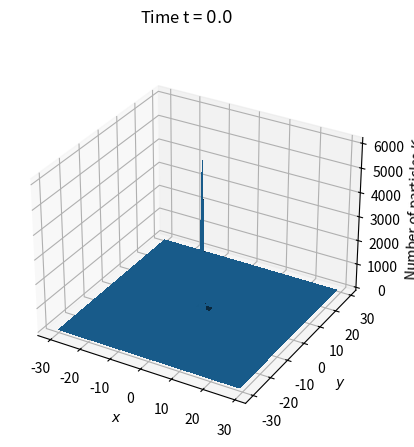

The script that saved this image: (Note: this script raises an exception after producing the figure.)
import matplotlib.pyplot as plt
from mpl_toolkits.mplot3d import Axes3D
import numpy as np
import seaborn as sns
from scipy.optimize import curve_fit
import random

## mfp: mean free path
def lk(mfp):
    rk = random.random()
    return -mfp * np.log(1 - rk)

def thetak():
    rk = random.random()
    return np.arccos(1 - 2 * rk)

def phik():
    rk = random.random()
    return 2 * np.pi * rk

def simulation(distro, dt, times, totalx, nx, mfp, vel, tsteps, eps):
    r = [0.0, 0.0, 0.0]

    dx = totalx / nx

    ## velocity before collision
    a0 = 1
    b0 = 0
    c0 = 0

    ## velocity after collision
    a = 0
    b = 0
    c = 0

    curtime = 0

    for t in range(tsteps):
        l = lk(mfp)
        theta = thetak()
        phi = phik()

        if(abs(c - 1) < eps):
            a = np.sin(theta) * np.cos(phi)
            b = np.sin(theta) * np.sin(phi)
            c = np.cos(theta)
        else:
            mu = np.cos(theta)
            a = mu * a0 - (b0 * np.sin(phi)\
                    - a0 * c0 * np.cos(phi))\
                    * np.sqrt((1 - mu**2) / (1 - c0**2))
            b = mu * b0 + (a0 * np.sin(phi)\
                    + b0 * c0 * np.cos(phi))\
                    * np.sqrt((1 - mu**2) / (1 - c0**2))
            c = mu * c0 - (1 - c0**2) * np.cos(phi)\
                    * np.sqrt((1 - mu**2) / (1 - c0**2))

        v = [a, b, c]

        for j in range(3):
            r[j] += v[j] * l

        curtime += l / vel

        if abs(r[0]) < totalx and abs(r[1]) < totalx:
            for i in range(len(times)):
                if abs(curtime - times[i]) < dt:
                    indx = int(r[0] / dx) + nx
                    indy = int(r[1] / dx) + nx
                    distro[i][indx][indy] += 1

        a0, b0, c0 = a, b, c
    return distro

def plot(distro, totalx, nx, times_ind, times_i):
    dx = totalx / nx

    fig, ax = plt.subplots(subplot_kw={"projection": "3d"})

    X = np.arange(-nx, nx, 1) * dx
    Y = np.arange(-nx, nx, 1) * dx
    X, Y = np.meshgrid(X, Y)

    ax.set_xlabel(r'$x$')
    ax.set_ylabel(r'$y$')
    ax.set_zlabel(r'Number of particles $K$')
    fig.suptitle(r'Time t = $%.1f$'%times_i)

    ax.plot_surface(X, Y, distro, linewidth=0,
            antialiased=False)

    # fig.savefig("media/task4_{0}.pdf".format(times_ind))
    # fig.savefig("media/task4_{0}.svg".format(times_ind))
    # fig.savefig("media/task4_{0}.png".format(times_ind), dpi=300)
    fig.savefig("media/gif/task4_{0}.png".format(times_ind))
    # plt.show()

tsteps = 100
npart = 10000
eps = 0.0001
mfp = 1
vel = 1
deltaT = 10 * mfp / vel

totalx = 30
nx = 30
dt = 0.6

times = np.arange(0, 101, 10)
# times = [30]

distro = np.zeros((len(times), nx * 2, nx * 2))

for i in range(npart):
    simulation(distro, dt, times, totalx, nx, mfp, vel, tsteps, eps)

for i in range(len(times)):
    print("Total particles at time t = ", times[i],
            " -> N = ", np.sum(distro[i]))

# for i in range(nx * 2):
#     for j in range(nx * 2):
#         if distro[0][i][j] != 0:
#             # print(distro[0][i][j], end = ' ')
#             print(i, j)
#     # print("")

for i in range(len(times)):
    plot(distro[i], totalx, nx, i, times[i])
